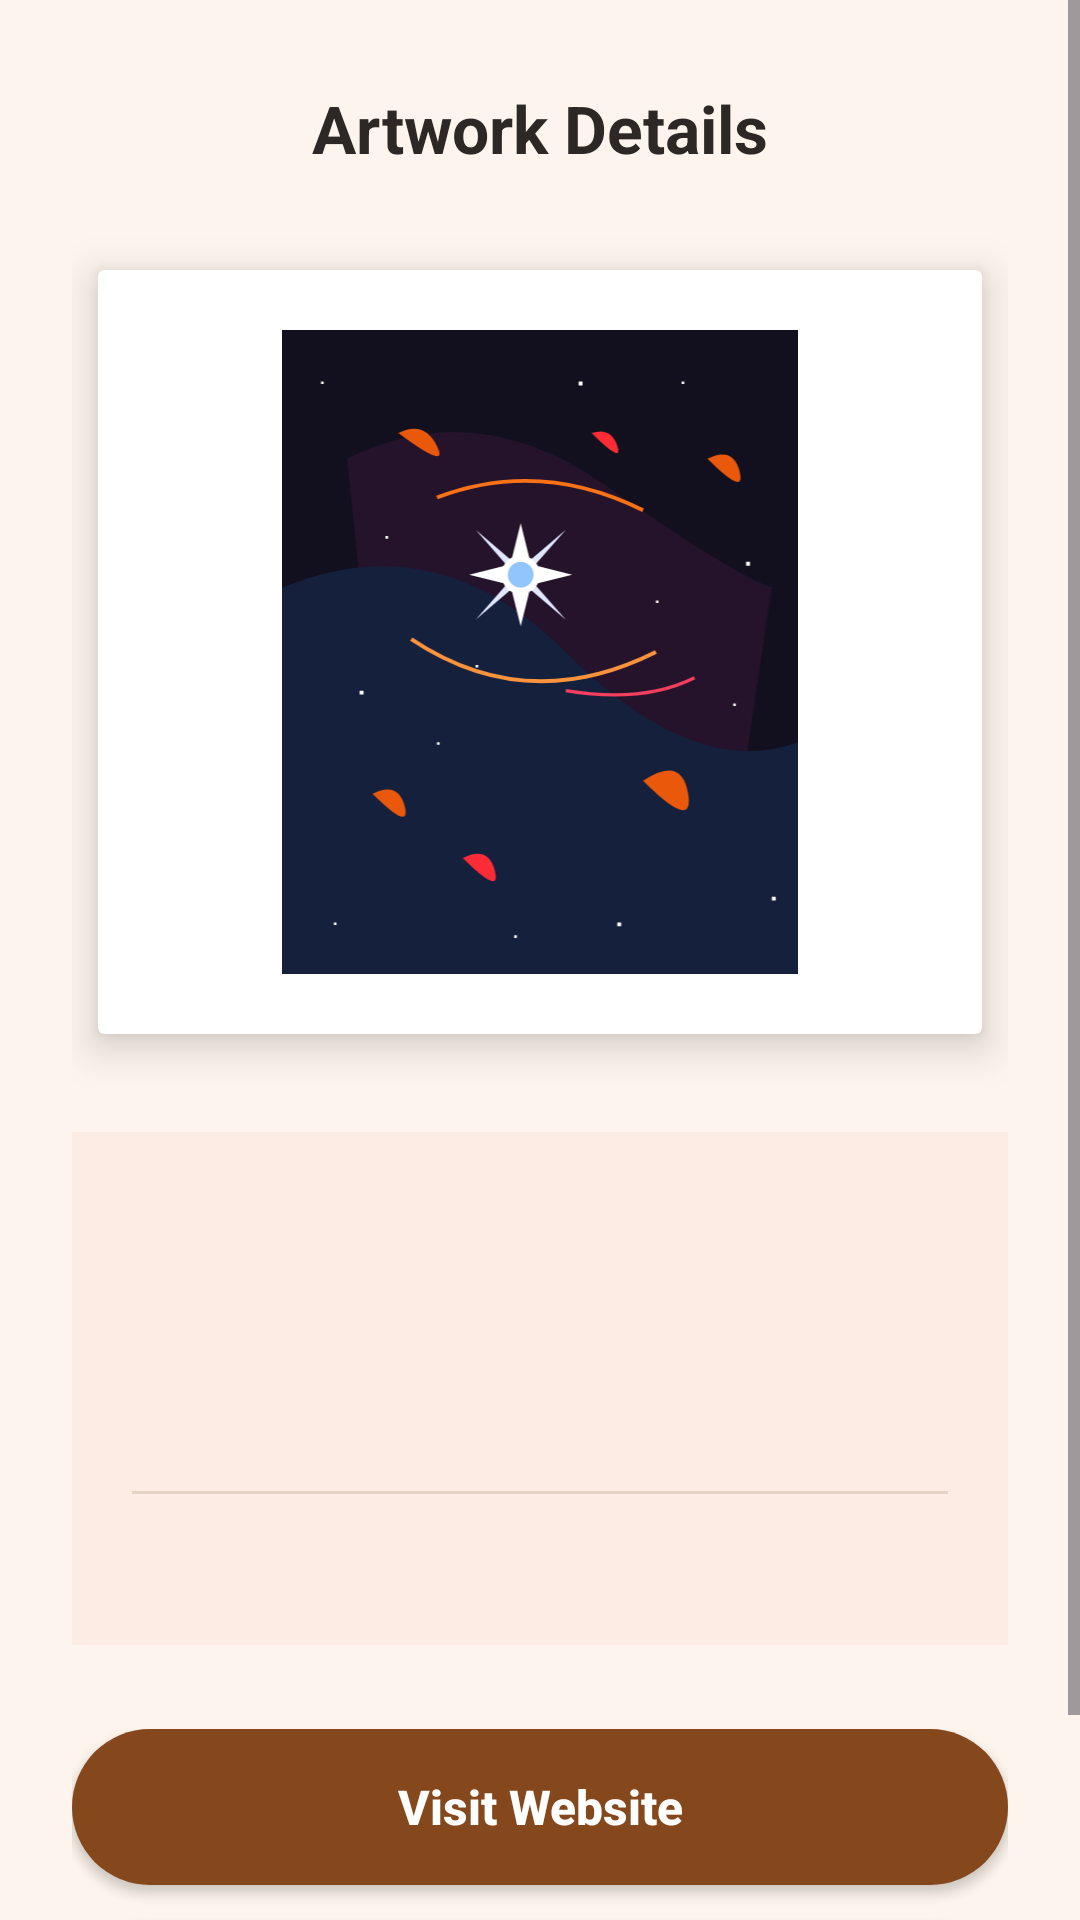

The Android layout XML behind this screen, and the referenced resources:
<!-- AndroidManifest.xml: application theme Theme.PracticalMidExam -->
<!-- res/layout/activity_artwork_details.xml -->
<?xml version="1.0" encoding="utf-8"?>
<ScrollView xmlns:android="http://schemas.android.com/apk/res/android"
    xmlns:app="http://schemas.android.com/apk/res-auto"
    xmlns:tools="http://schemas.android.com/tools"
    android:id="@+id/details_root"
    android:layout_width="match_parent"
    android:layout_height="match_parent"
    android:fillViewport="true"
    android:background="@color/app_background"
    tools:context=".ArtworkDetailsActivity">

    <androidx.constraintlayout.widget.ConstraintLayout
        android:layout_width="match_parent"
        android:layout_height="wrap_content"
        android:paddingHorizontal="24dp"
        android:paddingTop="20dp"
        android:paddingBottom="24dp">

        
        <TextView
            android:id="@+id/tv_details_header"
            android:layout_width="wrap_content"
            android:layout_height="wrap_content"
            android:layout_marginTop="8dp"
            android:text="@string/artwork_details"
            android:textColor="#2D2825"
            android:textSize="22sp"
            android:textStyle="bold"
            app:layout_constraintEnd_toEndOf="parent"
            app:layout_constraintStart_toStartOf="parent"
            app:layout_constraintTop_toTopOf="parent" />

        
        <androidx.cardview.widget.CardView
            android:id="@+id/card_details_artwork"
            android:layout_width="0dp"
            android:layout_height="280dp"
            android:layout_marginTop="20dp"
            app:cardBackgroundColor="@color/white"
            app:cardCornerRadius="2dp"
            app:cardElevation="8dp"
            app:cardUseCompatPadding="true"
            app:layout_constraintEnd_toEndOf="parent"
            app:layout_constraintStart_toStartOf="parent"
            app:layout_constraintTop_toBottomOf="@id/tv_details_header">

            <FrameLayout
                android:layout_width="match_parent"
                android:layout_height="match_parent"
                android:padding="20dp">

                <ImageView
                    android:id="@+id/iv_details_artwork"
                    android:layout_width="match_parent"
                    android:layout_height="match_parent"
                    android:contentDescription="Artwork Image Details"
                    android:scaleType="fitCenter"
                    app:srcCompat="@drawable/artwork_stellar_deaths" />
            </FrameLayout>
        </androidx.cardview.widget.CardView>

        
        <LinearLayout
            android:id="@+id/layout_details_info"
            android:layout_width="0dp"
            android:layout_height="wrap_content"
            android:layout_marginTop="20dp"
            android:background="@color/info_card_bg"
            android:orientation="vertical"
            android:paddingHorizontal="20dp"
            android:paddingVertical="18dp"
            app:layout_constraintEnd_toEndOf="parent"
            app:layout_constraintStart_toStartOf="parent"
            app:layout_constraintTop_toBottomOf="@id/card_details_artwork">

            
            <TextView
                android:id="@+id/tv_details_title"
                android:layout_width="match_parent"
                android:layout_height="wrap_content"
                android:textColor="@color/text_title"
                android:textSize="24sp"
                android:textStyle="bold"
                tools:text="Deep Field Stellar Deaths" />

            
            <TextView
                android:id="@+id/tv_details_artist"
                android:layout_width="match_parent"
                android:layout_height="wrap_content"
                android:layout_marginTop="8dp"
                android:textColor="@color/text_subtitle"
                android:textSize="17sp"
                tools:text="Artist: Smacs Carin" />

            
            <TextView
                android:id="@+id/tv_details_year"
                android:layout_width="match_parent"
                android:layout_height="wrap_content"
                android:layout_marginTop="4dp"
                android:textColor="@color/text_subtitle"
                android:textSize="17sp"
                tools:text="Creation Year: 2021" />

            
            <View
                android:layout_width="match_parent"
                android:layout_height="1dp"
                android:layout_marginVertical="12dp"
                android:background="#E5D3C8" />

            
            <TextView
                android:id="@+id/tv_details_description"
                android:layout_width="match_parent"
                android:layout_height="wrap_content"
                android:lineSpacingExtra="3dp"
                android:textColor="#3D3531"
                android:textSize="15sp"
                tools:text="A high-resolution deep field view showing stellar death nebulae." />

        </LinearLayout>

        
        <LinearLayout
            android:id="@+id/layout_details_buttons"
            android:layout_width="0dp"
            android:layout_height="wrap_content"
            android:layout_marginTop="28dp"
            android:orientation="vertical"
            app:layout_constraintBottom_toBottomOf="parent"
            app:layout_constraintEnd_toEndOf="parent"
            app:layout_constraintStart_toStartOf="parent"
            app:layout_constraintTop_toBottomOf="@id/layout_details_info"
            app:layout_constraintVertical_bias="1.0">

            
            <android.widget.Button
                android:id="@+id/btn_visit_website"
                android:layout_width="match_parent"
                android:layout_height="52dp"
                android:layout_marginBottom="12dp"
                android:background="@drawable/bg_button_selector"
                android:enabled="true"
                android:text="@string/btn_visit_website"
                android:textAllCaps="false"
                android:textColor="@color/white"
                android:textSize="16sp"
                android:textStyle="bold" />

            
            <android.widget.Button
                android:id="@+id/btn_return"
                android:layout_width="match_parent"
                android:layout_height="52dp"
                android:background="@drawable/bg_button_selector"
                android:enabled="true"
                android:text="@string/btn_return"
                android:textAllCaps="false"
                android:textColor="@color/white"
                android:textSize="16sp"
                android:textStyle="bold" />
        </LinearLayout>

    </androidx.constraintlayout.widget.ConstraintLayout>
</ScrollView>
<!-- resources referenced by this layout -->
<resources>
  <color name="app_background">#FDF5ED</color>
  <color name="info_card_bg">#FCECE4</color>
  <color name="text_subtitle">#3D3531</color>
  <color name="text_title">#111111</color>
  <color name="white">#FFFFFFFF</color>
  <!-- drawable artwork_stellar_deaths: vector/xml drawable (drawable, 2695 chars, omitted) -->
  <!-- drawable bg_button_selector (drawable) -->
  <?xml version="1.0" encoding="utf-8"?>
  <selector xmlns:android="http://schemas.android.com/apk/res/android">
      <item android:state_enabled="true">
          <shape android:shape="rectangle">
              <solid android:color="#85481D" />
              <corners android:radius="28dp" />
          </shape>
      </item>
      <item android:state_enabled="false">
          <shape android:shape="rectangle">
              <solid android:color="#E5DBD2" />
              <corners android:radius="28dp" />
          </shape>
      </item>
  </selector>
  <string name="artwork_details">Artwork Details</string>
  <string name="btn_return">Back to Gallery</string>
  <string name="btn_visit_website">Visit Website</string>
  <style name="Theme.PracticalMidExam" parent="Base.Theme.PracticalMidExam" />
  <style name="Base.Theme.PracticalMidExam" parent="Theme.Material3.DayNight.NoActionBar">
          
          
      </style>
</resources>
